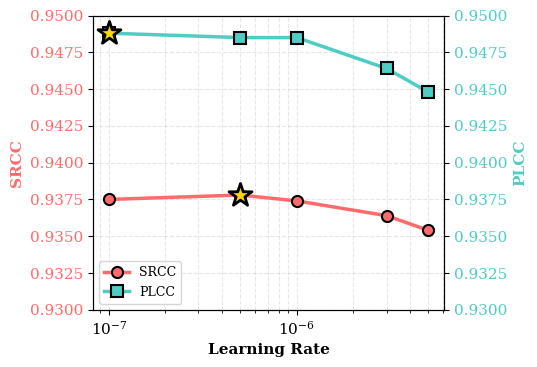
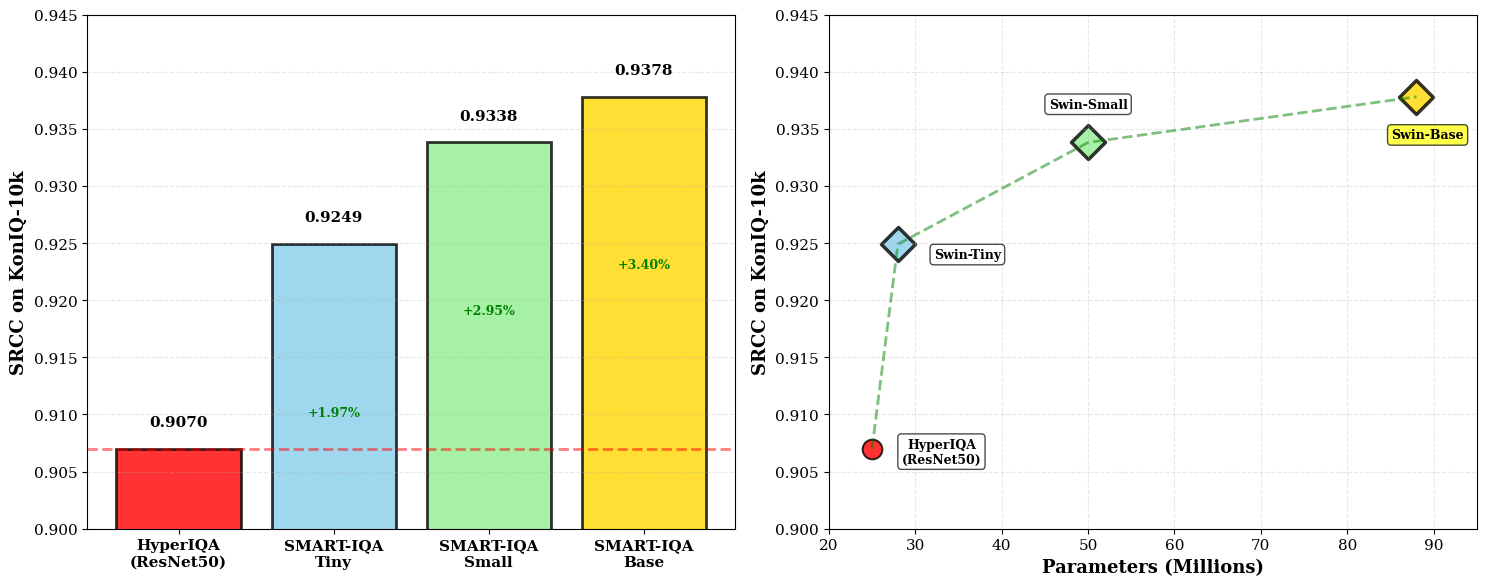
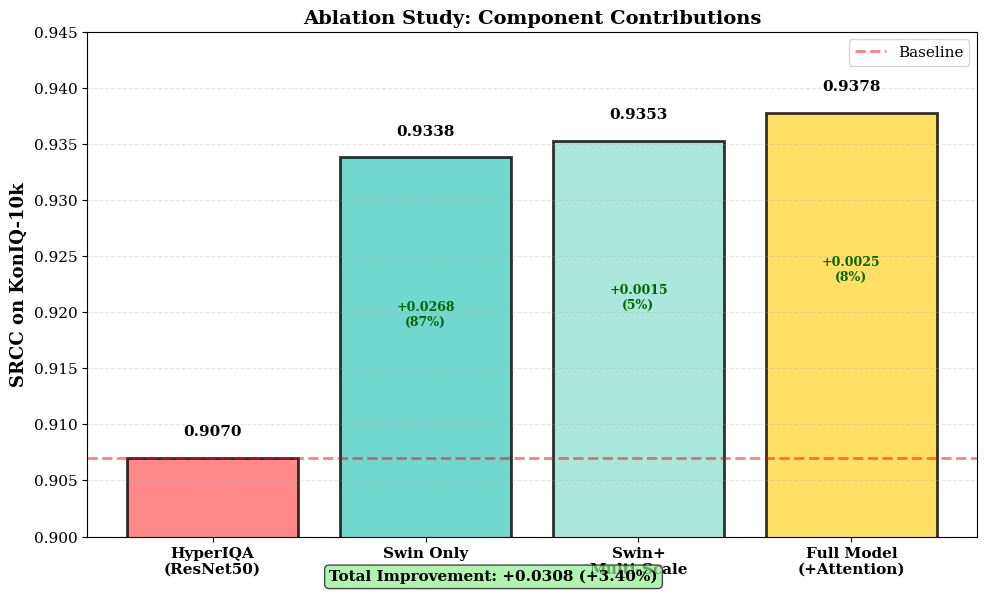
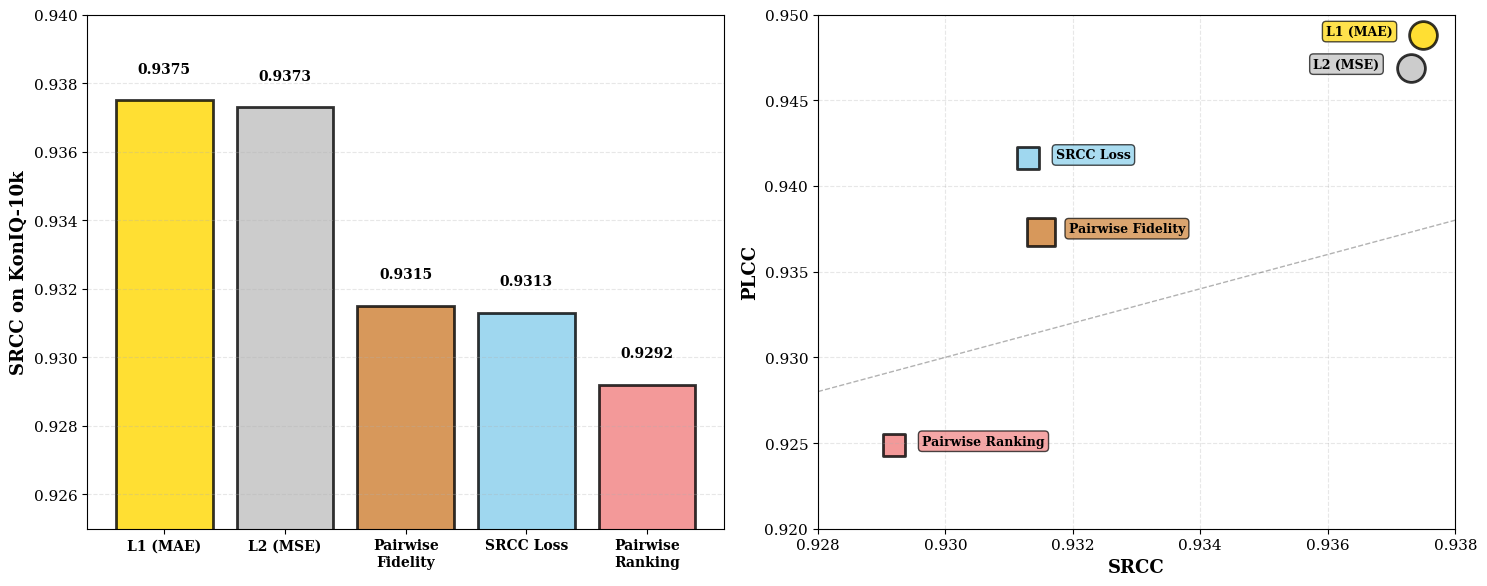

These figures' Python source, in order:
import sys
#!/usr/bin/env python3
"""
生成SMART-IQA论文图表 - 使用已知实验数据
"""

import numpy as np
import matplotlib.pyplot as plt
import os

# 使用Times字体
plt.rcParams['font.family'] = 'serif'
plt.rcParams['font.serif'] = ['Times New Roman', 'Times', 'DejaVu Serif', 'Liberation Serif']
plt.rcParams['font.size'] = 11
plt.rcParams['axes.unicode_minus'] = False
plt.rcParams['mathtext.fontset'] = 'stix'

output_dir = 'paper_figures'
os.makedirs(output_dir, exist_ok=True)

print("=" * 80)
print("生成SMART-IQA论文图表（使用已知数据）")
print("=" * 80)

# ============================================================================
# 图1: 学习率敏感度（扩大y轴范围）
# ============================================================================
print("\n[1/4] 生成学习率敏感度曲线...")

lr_data = {
    5e-6: {'srcc': 0.9354, 'plcc': 0.9448, 'epochs': 5},
    3e-6: {'srcc': 0.9364, 'plcc': 0.9464, 'epochs': 5},
    1e-6: {'srcc': 0.9374, 'plcc': 0.9485, 'epochs': 10},
    5e-7: {'srcc': 0.9378, 'plcc': 0.9485, 'epochs': 10},  # Best
    1e-7: {'srcc': 0.9375, 'plcc': 0.9488, 'epochs': 14},
}

lr_values = [5e-6, 3e-6, 1e-6, 5e-7, 1e-7]
srcc_values = [lr_data[lr]['srcc'] for lr in lr_values]
plcc_values = [lr_data[lr]['plcc'] for lr in lr_values]
epochs_values = [lr_data[lr]['epochs'] for lr in lr_values]

# 绘制单图，同时显示SRCC和PLCC，适中尺寸
fig, ax1 = plt.subplots(1, 1, figsize=(5.5, 3.8))

# SRCC曲线（左Y轴）
color1 = '#FF6B6B'
ax1.plot(lr_values, srcc_values, 'o-', linewidth=2.5, markersize=8, 
         color=color1, markerfacecolor=color1, 
         markeredgecolor='black', markeredgewidth=1.5, label='SRCC')

best_srcc_idx = srcc_values.index(max(srcc_values))
ax1.scatter([lr_values[best_srcc_idx]], [srcc_values[best_srcc_idx]], 
            s=300, c='gold', marker='*', edgecolors='black', 
            linewidths=2, zorder=5)

ax1.set_xscale('log')
ax1.set_xlabel('Learning Rate', fontsize=11, weight='bold')
ax1.set_ylabel('SRCC', fontsize=11, weight='bold', color=color1)
ax1.tick_params(axis='y', labelcolor=color1)
ax1.set_ylim([0.930, 0.950])  # 统一范围
ax1.grid(True, alpha=0.3, linestyle='--', which='both')  # 添加网格线

# PLCC曲线（右Y轴）
ax2 = ax1.twinx()
color2 = '#4ECDC4'
ax2.plot(lr_values, plcc_values, 's-', linewidth=2.5, markersize=8,
         color=color2, markerfacecolor=color2,
         markeredgecolor='black', markeredgewidth=1.5, label='PLCC')

best_plcc_idx = plcc_values.index(max(plcc_values))
ax2.scatter([lr_values[best_plcc_idx]], [plcc_values[best_plcc_idx]], 
            s=300, c='gold', marker='*', edgecolors='black', 
            linewidths=2, zorder=5)

ax2.set_ylabel('PLCC', fontsize=11, weight='bold', color=color2)
ax2.tick_params(axis='y', labelcolor=color2)
ax2.set_ylim([0.930, 0.950])  # 统一范围

# 添加图例
lines1, labels1 = ax1.get_legend_handles_labels()
lines2, labels2 = ax2.get_legend_handles_labels()
ax1.legend(lines1 + lines2, labels1 + labels2, loc='lower left', fontsize=9)

plt.tight_layout()
plt.savefig(f'{output_dir}/lr_sensitivity_final.pdf', dpi=300, bbox_inches='tight')
plt.savefig(f'{output_dir}/lr_sensitivity_final.png', dpi=300, bbox_inches='tight')
plt.close()
print(f"  ✓ 已保存: {output_dir}/lr_sensitivity_final.pdf/.png")

# ============================================================================
# 图2: 不同模型大小对比
# ============================================================================
print("\n[2/4] 生成模型大小对比图...")

models = ['HyperIQA\n(ResNet50)', 'SMART-IQA\nTiny', 'SMART-IQA\nSmall', 'SMART-IQA\nBase']
params = [25, 28, 50, 88]
srcc = [0.9070, 0.9249, 0.9338, 0.9378]
plcc = [0.9180, 0.9360, 0.9455, 0.9485]

fig, (ax1, ax2) = plt.subplots(1, 2, figsize=(15, 6))

# 图1: SRCC柱状图
colors = ['red', 'skyblue', 'lightgreen', 'gold']
bars1 = ax1.bar(range(len(models)), srcc, color=colors, 
                edgecolor='black', linewidth=2, alpha=0.8)

ax1.set_xticks(range(len(models)))
ax1.set_xticklabels(models, fontsize=11, weight='bold')
ax1.set_ylabel('SRCC on KonIQ-10k', fontsize=13, weight='bold')
ax1.set_ylim([0.900, 0.945])
ax1.grid(axis='y', alpha=0.3, linestyle='--')

for i, (model, s) in enumerate(zip(models, srcc)):
    ax1.text(i, s + 0.002, f'{s:.4f}', ha='center', fontsize=11, weight='bold')
    if i > 0:
        improvement = (s - srcc[0]) / srcc[0] * 100
        ax1.text(i, s - 0.015, f'+{improvement:.2f}%', ha='center', 
                fontsize=9, color='green', weight='bold')

ax1.axhline(y=srcc[0], color='red', linestyle='--', linewidth=2, alpha=0.5)

# 图2: 散点图
for i, (param, s, model) in enumerate(zip(params, srcc, models)):
    if 'SMART-IQA' in model:
        marker = 'D'
        size = 300
        edgewidth = 2.5
    else:
        marker = 'o'
        size = 200
        edgewidth = 1.5
    
    ax2.scatter(param, s, s=size, c=colors[i], marker=marker, 
               alpha=0.8, edgecolors='black', linewidths=edgewidth)
    
    # 标注模型名称，避免与点重合
    if 'Tiny' in model:
        label = 'Swin-Tiny'
        offset_x = 50
        offset_y = -10
    elif 'Small' in model:
        label = 'Swin-Small'
        offset_x = 0
        offset_y = 25
    elif 'Base' in model:
        label = 'Swin-Base'
        offset_x = 8
        offset_y = -30
    else:
        label = 'HyperIQA\n(ResNet50)'
        offset_x = 50
        offset_y = -10
    
    ax2.annotate(label, (param, s), 
                xytext=(offset_x, offset_y), textcoords='offset points',
                fontsize=9, weight='bold', ha='center',
                bbox=dict(boxstyle='round,pad=0.3', 
                         facecolor='yellow' if 'Base' in model else 'white',
                         alpha=0.7, edgecolor='black'))

ax2.plot(params, srcc, 'g--', linewidth=2, alpha=0.5)
ax2.set_xlabel('Parameters (Millions)', fontsize=13, weight='bold')
ax2.set_ylabel('SRCC on KonIQ-10k', fontsize=13, weight='bold')
ax2.grid(True, alpha=0.3, linestyle='--')
ax2.set_xlim([20, 95])
ax2.set_ylim([0.900, 0.945])

plt.tight_layout()
plt.savefig(f'{output_dir}/model_size_final.pdf', dpi=300, bbox_inches='tight')
plt.savefig(f'{output_dir}/model_size_final.png', dpi=300, bbox_inches='tight')
plt.close()
print(f"  ✓ 已保存: {output_dir}/model_size_final.pdf/.png")

# ============================================================================
# 图3: 消融实验对比（使用最终SRCC值）
# ============================================================================
print("\n[3/4] 生成消融实验对比图...")

ablation_data = {
    'HyperIQA\n(ResNet50)': {'srcc': 0.9070, 'color': '#FF6B6B'},
    'Swin Only': {'srcc': 0.9338, 'color': '#4ECDC4'},
    'Swin+\nMulti-Scale': {'srcc': 0.9353, 'color': '#95E1D3'},
    'Full Model\n(+Attention)': {'srcc': 0.9378, 'color': '#FFD93D'},
}

names = list(ablation_data.keys())
srccs = [ablation_data[name]['srcc'] for name in names]
colors_abl = [ablation_data[name]['color'] for name in names]

fig, ax = plt.subplots(figsize=(10, 6))

bars = ax.bar(range(len(names)), srccs, color=colors_abl,
              edgecolor='black', linewidth=2, alpha=0.8)

ax.set_xticks(range(len(names)))
ax.set_xticklabels(names, fontsize=11, weight='bold')
ax.set_ylabel('SRCC on KonIQ-10k', fontsize=13, weight='bold')
ax.set_title('Ablation Study: Component Contributions', fontsize=14, weight='bold')
ax.set_ylim([0.900, 0.945])
ax.grid(axis='y', alpha=0.3, linestyle='--')

for i, (name, srcc_val) in enumerate(zip(names, srccs)):
    ax.text(i, srcc_val + 0.002, f'{srcc_val:.4f}', ha='center', 
            fontsize=11, weight='bold')
    if i > 0:
        gain = srcc_val - srccs[0]
        total_gain = srccs[-1] - srccs[0]
        contribution = (gain / total_gain) * 100 if i == 1 else ((srcc_val - srccs[i-1]) / total_gain) * 100
        if i == 1:
            ax.text(i, srcc_val - 0.015, f'+{gain:.4f}\n({contribution:.0f}%)', 
                   ha='center', fontsize=9, color='darkgreen', weight='bold')
        else:
            delta = srcc_val - srccs[i-1]
            ax.text(i, srcc_val - 0.015, f'+{delta:.4f}\n({contribution:.0f}%)', 
                   ha='center', fontsize=9, color='darkgreen', weight='bold')

ax.axhline(y=srccs[0], color='red', linestyle='--', linewidth=2, alpha=0.5, label='Baseline')
ax.legend(fontsize=11)

total_improvement = srccs[-1] - srccs[0]
plt.figtext(0.5, 0.02, f'Total Improvement: +{total_improvement:.4f} (+{total_improvement/srccs[0]*100:.2f}%)', 
            ha='center', fontsize=11, weight='bold',
            bbox=dict(boxstyle='round', facecolor='lightgreen', alpha=0.7))

plt.tight_layout()
plt.savefig(f'{output_dir}/ablation_comparison_final.pdf', dpi=300, bbox_inches='tight')
plt.savefig(f'{output_dir}/ablation_comparison_final.png', dpi=300, bbox_inches='tight')
plt.close()
print(f"  ✓ 已保存: {output_dir}/ablation_comparison_final.pdf/.png")

# ============================================================================
# 图4: 损失函数对比
# ============================================================================
print("\n[4/4] 生成损失函数对比图...")

loss_data = {
    'L1 (MAE)': {'srcc': 0.9375, 'plcc': 0.9488, 'rank': 1},
    'L2 (MSE)': {'srcc': 0.9373, 'plcc': 0.9469, 'rank': 2},
    'Pairwise\nFidelity': {'srcc': 0.9315, 'plcc': 0.9373, 'rank': 3},
    'SRCC Loss': {'srcc': 0.9313, 'plcc': 0.9416, 'rank': 4},
    'Pairwise\nRanking': {'srcc': 0.9292, 'plcc': 0.9249, 'rank': 5},
}

loss_names = list(loss_data.keys())
loss_srccs = [loss_data[name]['srcc'] for name in loss_names]
loss_plccs = [loss_data[name]['plcc'] for name in loss_names]
ranks = [loss_data[name]['rank'] for name in loss_names]

fig, (ax1, ax2) = plt.subplots(1, 2, figsize=(15, 6))

# 图1: SRCC对比
colors_loss = ['gold', 'silver', '#CD7F32', 'skyblue', 'lightcoral']
bars1 = ax1.bar(range(len(loss_names)), loss_srccs, color=colors_loss,
               edgecolor='black', linewidth=2, alpha=0.8)

ax1.set_xticks(range(len(loss_names)))
ax1.set_xticklabels(loss_names, fontsize=10, weight='bold')
ax1.set_ylabel('SRCC on KonIQ-10k', fontsize=13, weight='bold')
ax1.set_ylim([0.925, 0.940])
ax1.grid(axis='y', alpha=0.3, linestyle='--')

for i, (name, srcc_val, rank) in enumerate(zip(loss_names, loss_srccs, ranks)):
    ax1.text(i, srcc_val + 0.0008, f'{srcc_val:.4f}', ha='center', 
            fontsize=10, weight='bold')

# 图2: SRCC vs PLCC散点图
for i, (name, srcc_val, plcc_val, rank) in enumerate(zip(loss_names, loss_srccs, loss_plccs, ranks)):
    size = 400 if rank <= 3 else 250
    ax2.scatter(srcc_val, plcc_val, s=size, c=colors_loss[i], 
               marker='o' if rank <= 2 else 's',
               alpha=0.8, edgecolors='black', linewidths=2)
    
    if i == 0:  # L1 (MAE)
        offset_x = -70
        offset_y = 0
    elif i == 1:  # L2 (MSE)
        offset_x = -70
        offset_y = 0
    elif i == 2:  # Pairwise Fidelity
        offset_x = 20
        offset_y = 0
    elif i == 3:  # SRCC Loss
        offset_x = 20
        offset_y = 0
    else:  # Pairwise Ranking (i == 4)
        offset_x = 20
        offset_y = 0
    ax2.annotate(name.replace('\n', ' '), (srcc_val, plcc_val),
                xytext=(offset_x, offset_y), textcoords='offset points',
                fontsize=9, weight='bold',
                bbox=dict(boxstyle='round,pad=0.3', 
                         facecolor=colors_loss[i], alpha=0.7, edgecolor='black'))

ax2.set_xlabel('SRCC', fontsize=13, weight='bold')
ax2.set_ylabel('PLCC', fontsize=13, weight='bold')
ax2.grid(True, alpha=0.3, linestyle='--')
ax2.set_xlim([0.928, 0.938])
ax2.set_ylim([0.920, 0.950])

# 对角线参考
ax2.plot([0.928, 0.938], [0.928, 0.938], 'k--', alpha=0.3, linewidth=1)

plt.tight_layout()
plt.savefig(f'{output_dir}/loss_function_comparison.pdf', dpi=300, bbox_inches='tight')
plt.savefig(f'{output_dir}/loss_function_comparison.png', dpi=300, bbox_inches='tight')
plt.close()
print(f"  ✓ 已保存: {output_dir}/loss_function_comparison.pdf/.png")

print("\n" + "=" * 80)
print("✅ 所有图表生成完成！")
print("=" * 80)
print(f"\n输出目录: {output_dir}/")
print("\n生成的文件:")
print("  1. lr_sensitivity_final.pdf/.png      - 学习率敏感度")
print("  2. model_size_final.pdf/.png          - 模型大小对比")
print("  3. ablation_comparison_final.pdf/.png - 消融实验对比")
print("  4. loss_function_comparison.pdf/.png  - 损失函数对比")
print("=" * 80)
